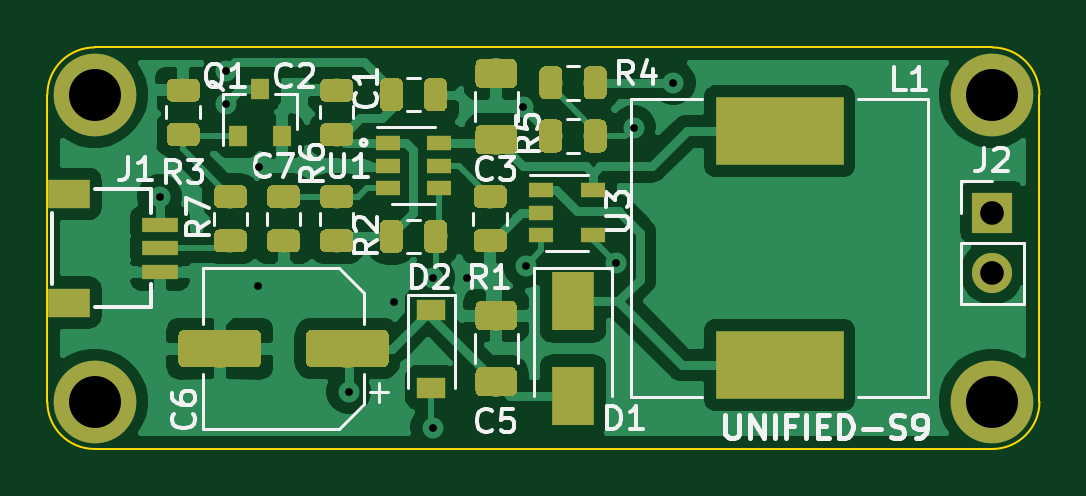
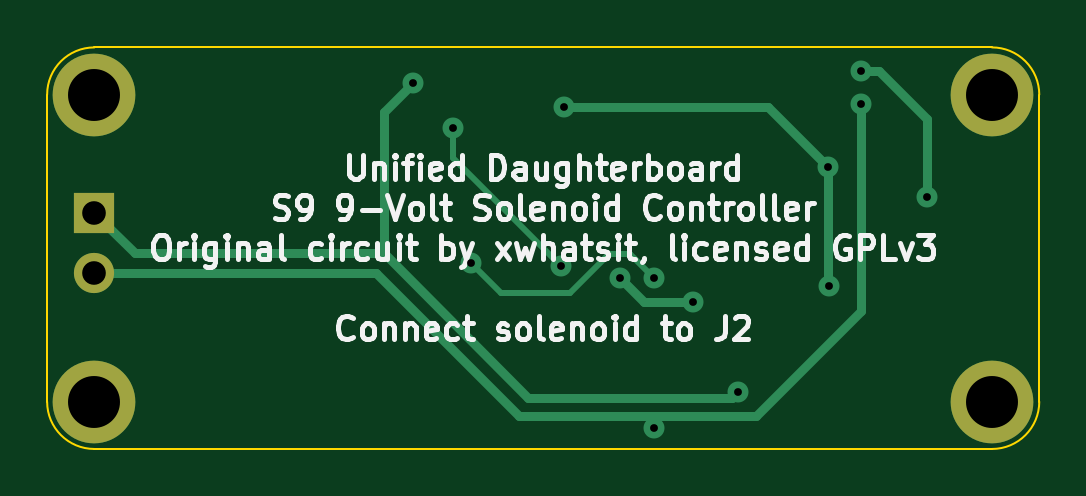
Circuit board: 11 layer files. Board 42.0 x 17.0 mm.
- bottom_copper: solenoid-driver-B_Cu.gbl (2831 bytes)
- bottom_mask: solenoid-driver-B_Mask.gbs (748 bytes)
- paste: solenoid-driver-B_Paste.gbp (497 bytes)
- bottom_silk: solenoid-driver-B_SilkS.gbo (30337 bytes)
- outline: solenoid-driver-Edge_Cuts.gm1 (998 bytes)
- top_copper: solenoid-driver-F_Cu.gtl (114476 bytes)
- top_mask: solenoid-driver-F_Mask.gts (50351 bytes)
- paste: solenoid-driver-F_Paste.gtp (50100 bytes)
- top_silk: solenoid-driver-F_SilkS.gto (68950 bytes)
- drill: solenoid-driver-NPTH.drl (273 bytes)
- drill: solenoid-driver-PTH.drl (608 bytes)

=== bottom_copper: solenoid-driver-B_Cu.gbl ===
G04 #@! TF.GenerationSoftware,KiCad,Pcbnew,(5.1.4)-1*
G04 #@! TF.CreationDate,2020-04-16T23:28:20+09:00*
G04 #@! TF.ProjectId,solenoid-driver,736f6c65-6e6f-4696-942d-647269766572,rev?*
G04 #@! TF.SameCoordinates,Original*
G04 #@! TF.FileFunction,Copper,L2,Bot*
G04 #@! TF.FilePolarity,Positive*
%FSLAX46Y46*%
G04 Gerber Fmt 4.6, Leading zero omitted, Abs format (unit mm)*
G04 Created by KiCad (PCBNEW (5.1.4)-1) date 2020-04-16 23:28:20*
%MOMM*%
%LPD*%
G04 APERTURE LIST*
%ADD10C,3.500000*%
%ADD11O,1.700000X1.700000*%
%ADD12R,1.700000X1.700000*%
%ADD13C,0.889000*%
%ADD14C,0.381000*%
%ADD15C,0.254000*%
G04 APERTURE END LIST*
D10*
X210000000Y-124000000D03*
X210000000Y-111000000D03*
X172000000Y-124000000D03*
X172000000Y-111000000D03*
D11*
X210000000Y-118540000D03*
D12*
X210000000Y-116000000D03*
D13*
X190119000Y-111506000D03*
X178943000Y-114046000D03*
X187750000Y-118750000D03*
X178908500Y-119091500D03*
X184658000Y-119761000D03*
X177546000Y-109982000D03*
X174752000Y-115316000D03*
X196500000Y-110500000D03*
X182753000Y-123571000D03*
X177546000Y-111379000D03*
X186309000Y-125095000D03*
X194056000Y-118110000D03*
X186309000Y-118745000D03*
X194818000Y-112395000D03*
X190246000Y-118237000D03*
D14*
X178943000Y-119057000D02*
X178908500Y-119091500D01*
X178943000Y-114046000D02*
X178943000Y-119057000D01*
X181483000Y-111506000D02*
X178943000Y-114046000D01*
X190119000Y-111506000D02*
X181483000Y-111506000D01*
X186739000Y-119761000D02*
X187750000Y-118750000D01*
X184658000Y-119761000D02*
X186739000Y-119761000D01*
X176784000Y-109982000D02*
X177546000Y-109982000D01*
X174752000Y-112014000D02*
X176784000Y-109982000D01*
X174752000Y-115316000D02*
X174752000Y-112014000D01*
X197750000Y-111750000D02*
X197750000Y-117718000D01*
X196500000Y-110500000D02*
X197750000Y-111750000D01*
X208282000Y-117718000D02*
X210000000Y-116000000D01*
X197750000Y-117718000D02*
X208282000Y-117718000D01*
X183007000Y-123825000D02*
X182753000Y-123571000D01*
X191643000Y-123825000D02*
X183007000Y-123825000D01*
X197750000Y-117718000D02*
X191643000Y-123825000D01*
X198071000Y-118540000D02*
X210000000Y-118540000D01*
X192024000Y-124587000D02*
X198071000Y-118540000D01*
X177546000Y-111379000D02*
X177546000Y-120142000D01*
X177546000Y-120142000D02*
X181991000Y-124587000D01*
D15*
X186182000Y-124968000D02*
X186182000Y-124587000D01*
X186309000Y-125095000D02*
X186182000Y-124968000D01*
D14*
X181991000Y-124587000D02*
X186182000Y-124587000D01*
X186182000Y-124587000D02*
X192024000Y-124587000D01*
D15*
X192786000Y-119380000D02*
X194056000Y-118110000D01*
X189865000Y-119380000D02*
X192786000Y-119380000D01*
X188235000Y-117750000D02*
X189865000Y-119380000D01*
X186309000Y-118745000D02*
X187304000Y-117750000D01*
X187304000Y-117750000D02*
X188235000Y-117750000D01*
X194818000Y-113665000D02*
X190246000Y-118237000D01*
X194818000Y-112395000D02*
X194818000Y-113665000D01*
M02*

=== bottom_mask: solenoid-driver-B_Mask.gbs ===
G04 #@! TF.GenerationSoftware,KiCad,Pcbnew,(5.1.4)-1*
G04 #@! TF.CreationDate,2020-04-16T23:28:20+09:00*
G04 #@! TF.ProjectId,solenoid-driver,736f6c65-6e6f-4696-942d-647269766572,rev?*
G04 #@! TF.SameCoordinates,Original*
G04 #@! TF.FileFunction,Soldermask,Bot*
G04 #@! TF.FilePolarity,Negative*
%FSLAX46Y46*%
G04 Gerber Fmt 4.6, Leading zero omitted, Abs format (unit mm)*
G04 Created by KiCad (PCBNEW (5.1.4)-1) date 2020-04-16 23:28:20*
%MOMM*%
%LPD*%
G04 APERTURE LIST*
%ADD10C,3.500000*%
%ADD11O,1.700000X1.700000*%
%ADD12R,1.700000X1.700000*%
G04 APERTURE END LIST*
D10*
X210000000Y-124000000D03*
X210000000Y-111000000D03*
X172000000Y-124000000D03*
X172000000Y-111000000D03*
D11*
X210000000Y-118540000D03*
D12*
X210000000Y-116000000D03*
M02*

=== paste: solenoid-driver-B_Paste.gbp ===
G04 #@! TF.GenerationSoftware,KiCad,Pcbnew,(5.1.4)-1*
G04 #@! TF.CreationDate,2020-04-16T23:28:20+09:00*
G04 #@! TF.ProjectId,solenoid-driver,736f6c65-6e6f-4696-942d-647269766572,rev?*
G04 #@! TF.SameCoordinates,Original*
G04 #@! TF.FileFunction,Paste,Bot*
G04 #@! TF.FilePolarity,Positive*
%FSLAX46Y46*%
G04 Gerber Fmt 4.6, Leading zero omitted, Abs format (unit mm)*
G04 Created by KiCad (PCBNEW (5.1.4)-1) date 2020-04-16 23:28:20*
%MOMM*%
%LPD*%
G04 APERTURE LIST*
G04 APERTURE END LIST*
M02*

=== bottom_silk: solenoid-driver-B_SilkS.gbo (30337 bytes, source omitted) ===
=== outline: solenoid-driver-Edge_Cuts.gm1 ===
G04 #@! TF.GenerationSoftware,KiCad,Pcbnew,(5.1.4)-1*
G04 #@! TF.CreationDate,2020-04-16T23:28:20+09:00*
G04 #@! TF.ProjectId,solenoid-driver,736f6c65-6e6f-4696-942d-647269766572,rev?*
G04 #@! TF.SameCoordinates,Original*
G04 #@! TF.FileFunction,Profile,NP*
%FSLAX46Y46*%
G04 Gerber Fmt 4.6, Leading zero omitted, Abs format (unit mm)*
G04 Created by KiCad (PCBNEW (5.1.4)-1) date 2020-04-16 23:28:20*
%MOMM*%
%LPD*%
G04 APERTURE LIST*
%ADD10C,0.100000*%
G04 APERTURE END LIST*
D10*
X210000000Y-109000000D02*
G75*
G02X212000000Y-111000000I0J-2000000D01*
G01*
X212000000Y-124000000D02*
G75*
G02X210000000Y-126000000I-2000000J0D01*
G01*
X172000000Y-126000000D02*
G75*
G02X170000000Y-124000000I0J2000000D01*
G01*
X170000000Y-111000000D02*
G75*
G02X172000000Y-109000000I2000000J0D01*
G01*
X210000000Y-109000000D02*
X172000000Y-109000000D01*
X212000000Y-124000000D02*
X212000000Y-111000000D01*
X172000000Y-126000000D02*
X210000000Y-126000000D01*
X170000000Y-111000000D02*
X170000000Y-124000000D01*
M02*

=== top_copper: solenoid-driver-F_Cu.gtl (114476 bytes, source omitted) ===
=== top_mask: solenoid-driver-F_Mask.gts (50351 bytes, source omitted) ===
=== paste: solenoid-driver-F_Paste.gtp (50100 bytes, source omitted) ===
=== top_silk: solenoid-driver-F_SilkS.gto (68950 bytes, source omitted) ===
=== drill: solenoid-driver-NPTH.drl ===
M48
; DRILL file {KiCad (5.1.4)-1} date 4/16/2020 11:28:21 PM
; FORMAT={-:-/ absolute / inch / decimal}
; #@! TF.CreationDate,2020-04-16T23:28:21+09:00
; #@! TF.GenerationSoftware,Kicad,Pcbnew,(5.1.4)-1
; #@! TF.FileFunction,NonPlated,1,2,NPTH
FMAT,2
INCH
%
G90
G05
T0
M30

=== drill: solenoid-driver-PTH.drl ===
M48
; DRILL file {KiCad (5.1.4)-1} date 4/16/2020 11:28:21 PM
; FORMAT={-:-/ absolute / inch / decimal}
; #@! TF.CreationDate,2020-04-16T23:28:21+09:00
; #@! TF.GenerationSoftware,Kicad,Pcbnew,(5.1.4)-1
; #@! TF.FileFunction,Plated,1,2,PTH
FMAT,2
INCH
T1C0.0130
T2C0.0394
T3C0.0866
%
G90
G05
T1
X6.88Y-4.54
X6.99Y-4.33
X6.99Y-4.385
X7.0436Y-4.6886
X7.045Y-4.49
X7.195Y-4.865
X7.27Y-4.715
X7.335Y-4.675
X7.335Y-4.925
X7.3917Y-4.6752
X7.485Y-4.39
X7.49Y-4.655
X7.64Y-4.65
X7.67Y-4.425
X7.7362Y-4.3504
T2
X8.2677Y-4.5669
X8.2677Y-4.6669
T3
X8.2677Y-4.8819
X6.7717Y-4.8819
X8.2677Y-4.3701
X6.7717Y-4.3701
T0
M30

